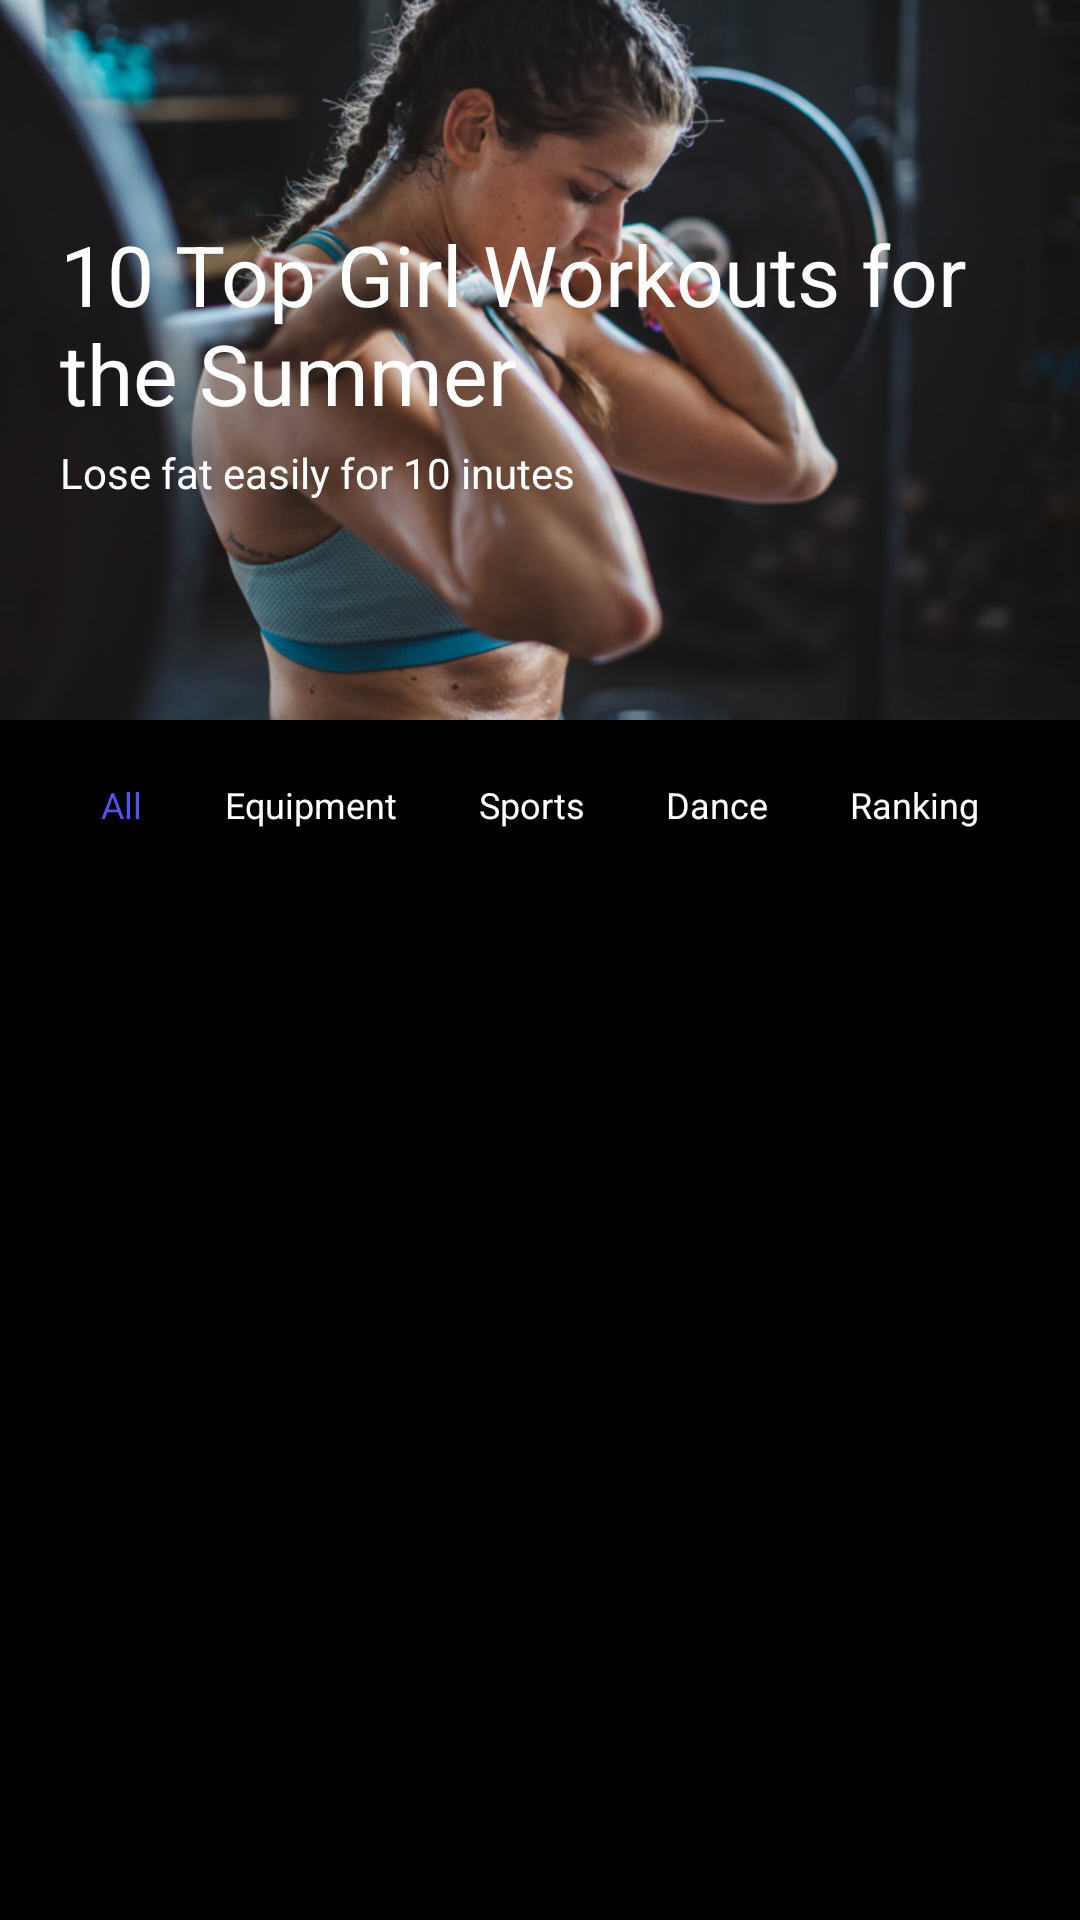

Android layout source for this screen:
<!-- AndroidManifest.xml: application theme AppNormalTheme -->
<!-- res/layout/fragment_course.xml -->
<?xml version="1.0" encoding="utf-8"?>
<layout>

    <androidx.core.widget.NestedScrollView xmlns:android="http://schemas.android.com/apk/res/android"
        android:layout_width="match_parent"
        android:layout_height="match_parent"
        android:fillViewport="true"
        android:focusableInTouchMode="true">

        <LinearLayout
            android:layout_width="match_parent"
            android:layout_height="match_parent"
            android:background="@android:color/black"
            android:orientation="vertical"
            android:descendantFocusability="blocksDescendants">

            <FrameLayout
                android:layout_width="match_parent"
                android:layout_height="wrap_content">

                <ImageView
                    android:layout_width="match_parent"
                    android:layout_height="wrap_content"
                    android:adjustViewBounds="true"
                    android:src="@mipmap/video_bannner" />

                <LinearLayout
                    android:layout_width="match_parent"
                    android:layout_height="match_parent"
                    android:orientation="vertical"
                    android:gravity="center_vertical">
                    <TextView
                        android:layout_width="match_parent"
                        android:layout_height="wrap_content"
                        android:text="10 Top Girl Workouts for the Summer"
                        android:textColor="@android:color/white"
                        android:paddingStart="20dip"
                        android:paddingEnd="20dip"
                        android:textSize="28sp"/>

                    <TextView
                        android:layout_width="match_parent"
                        android:layout_height="wrap_content"
                        android:text="Lose fat easily for 10 inutes"
                        android:textColor="@android:color/white"
                        android:paddingStart="20dip"
                        android:paddingEnd="20dip"
                        android:paddingTop="5dip"/>
                </LinearLayout>

            </FrameLayout>

            <RadioGroup
                android:layout_width="match_parent"
                android:layout_height="wrap_content"
                android:orientation="horizontal"
                android:padding="20dip">

                <RadioButton
                    android:id="@+id/all"
                    android:layout_width="wrap_content"
                    android:layout_height="wrap_content"
                    android:layout_weight="1"
                    android:button="@null"
                    android:checked="true"
                    android:drawablePadding="5dip"
                    android:gravity="center"
                    android:text="All"
                    android:textColor="@drawable/course_type_text_selector"
                    android:textSize="12sp" />

                <RadioButton
                    android:id="@+id/equipment"
                    android:layout_width="wrap_content"
                    android:layout_height="wrap_content"
                    android:layout_weight="1"
                    android:button="@null"
                    android:drawablePadding="5dip"
                    android:gravity="center"
                    android:text="Equipment"
                    android:textColor="@drawable/course_type_text_selector"
                    android:textSize="12sp" />

                <RadioButton
                    android:id="@+id/sports"
                    android:layout_width="wrap_content"
                    android:layout_height="wrap_content"
                    android:layout_weight="1"
                    android:button="@null"
                    android:drawablePadding="5dip"
                    android:gravity="center"
                    android:text="Sports"
                    android:textColor="@drawable/course_type_text_selector"
                    android:textSize="12sp" />

                <RadioButton
                    android:id="@+id/dance"
                    android:layout_width="wrap_content"
                    android:layout_height="wrap_content"
                    android:layout_weight="1"
                    android:button="@null"
                    android:drawablePadding="5dip"
                    android:gravity="center"
                    android:text="Dance"
                    android:textColor="@drawable/course_type_text_selector"
                    android:textSize="12sp" />

                <RadioButton
                    android:id="@+id/ranking"
                    android:layout_width="wrap_content"
                    android:layout_height="wrap_content"
                    android:layout_weight="1"
                    android:button="@null"
                    android:drawablePadding="5dip"
                    android:gravity="center"
                    android:text="Ranking"
                    android:textColor="@drawable/course_type_text_selector"
                    android:textSize="12sp" />
            </RadioGroup>

            <androidx.recyclerview.widget.RecyclerView
                android:id="@+id/course_recyclerr"
                android:layout_width="match_parent"
                android:layout_height="match_parent"
                android:nestedScrollingEnabled="false"/>

        </LinearLayout>
    </androidx.core.widget.NestedScrollView>
</layout>
<!-- resources referenced by this layout -->
<resources>
  <!-- drawable course_type_text_selector (drawable) -->
  <?xml version="1.0" encoding="utf-8"?>
  <selector xmlns:android="http://schemas.android.com/apk/res/android">
      <item android:state_checked="true" android:color="@color/main_tab_select"/>
      <item android:state_checked="false" android:color="@android:color/white"/>
  </selector>
  <!-- mipmap video_bannner: png bitmap (mipmap-xxxhdpi, 418995 bytes) -->
  <style name="AppNormalTheme" parent="Theme.AppCompat.Light">
          
          <item name="colorPrimary">@color/colorPrimary</item>
          <item name="colorPrimaryDark">@color/colorPrimaryDark</item>
          <item name="colorAccent">@color/colorPrimaryDark</item>
          <item name="windowNoTitle">true</item>
          <item name="windowActionBar">false</item>
          <item name="android:windowBackground">@android:color/white</item>
          <item name="android:windowAnimationStyle">@style/FadeAnimationStyle</item>
      </style>
  <color name="main_tab_select">#5351F0</color>
  <color name="colorPrimary">#3F51B5</color>
  <color name="colorPrimaryDark">#303F9F</color>
  <style name="FadeAnimationStyle" parent="@android:style/Animation.Activity">
          <item name="android:activityOpenEnterAnimation">@anim/in_from_right</item>
          <item name="android:activityOpenExitAnimation">@anim/out_to_left</item>
          <item name="android:activityCloseEnterAnimation">@anim/in_from_left</item>
          <item name="android:activityCloseExitAnimation">@anim/out_to_right</item>
      </style>
</resources>
